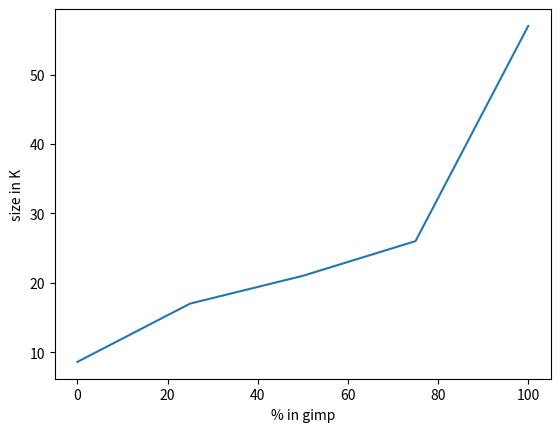

Reproduce this figure in Python.
##############################################################################
#                                                                            #
#                                                        :::      ::::::::   #
#   test.py                                            :+:      :+:    :+:   #
#                                                    +:+ +:+         +:+     #
# [redacted]
#                                                +#+#+#+#+#+   +#+           #
# [redacted]
#   Updated: 2018/02/05 13:30:47 by olivier          ###   ########.fr       #
#                                                                            #
##############################################################################
import matplotlib.pyplot as plt

plt.plot([0,25,50,75,100],[8.6,17,21,26,57])
plt.ylabel('size in K')
plt.xlabel('% in gimp')
plt.show()
